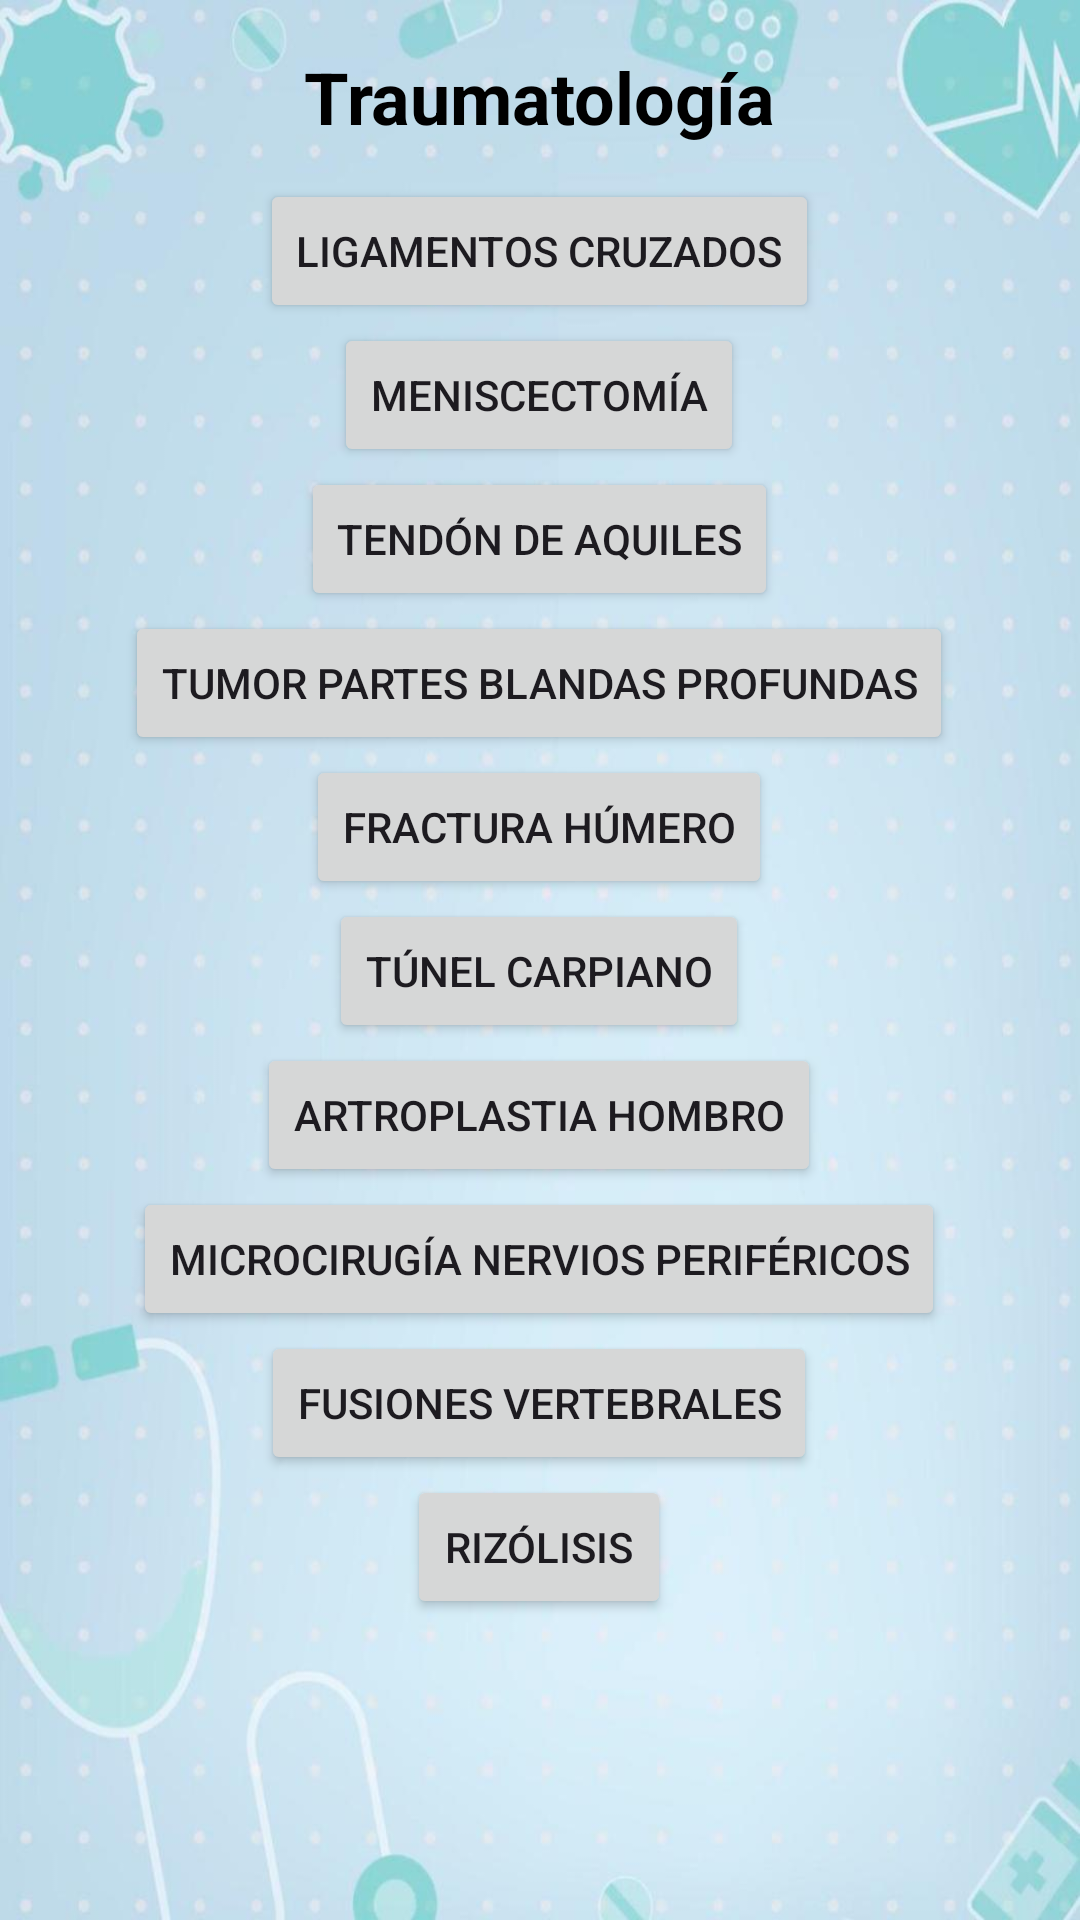

Layout XML and referenced resources for this Android screen:
<!-- AndroidManifest.xml: application theme Theme.Quirofano -->
<!-- res/layout/traumatologia.xml -->
<?xml version="1.0" encoding="utf-8"?>
<androidx.constraintlayout.widget.ConstraintLayout xmlns:android="http://schemas.android.com/apk/res/android"
    xmlns:app="http://schemas.android.com/apk/res-auto"
    xmlns:tools="http://schemas.android.com/tools"
    android:layout_width="match_parent"
    android:layout_height="match_parent"
    android:background="@drawable/fondo_de_pantalla"
    tools:context=".TraumatologiaActivity">

    <TextView
        android:id="@+id/txtTituloTraumatologia"
        android:layout_width="wrap_content"
        android:layout_height="wrap_content"
        android:layout_marginTop="16dp"
        android:text="Traumatología"
        android:textColor="@color/black"
        android:textSize="24sp"
        android:textStyle="bold"
        app:layout_constraintEnd_toEndOf="parent"
        app:layout_constraintStart_toStartOf="parent"
        app:layout_constraintTop_toTopOf="parent" />

    <androidx.constraintlayout.widget.ConstraintLayout
        android:id="@+id/layoutBotones"
        android:layout_width="wrap_content"
        android:layout_height="wrap_content"
        app:layout_constraintBottom_toBottomOf="parent"
        app:layout_constraintEnd_toEndOf="parent"
        app:layout_constraintHorizontal_bias="0.496"
        app:layout_constraintStart_toStartOf="parent"
        app:layout_constraintTop_toBottomOf="@id/txtTituloTraumatologia"
        app:layout_constraintVertical_bias="0.101">

        <Button
            android:id="@+id/buttonLigamentosCruzados"
            android:layout_width="wrap_content"
            android:layout_height="wrap_content"
            android:text="Ligamentos cruzados"
            app:layout_constraintEnd_toEndOf="parent"
            app:layout_constraintStart_toStartOf="parent"
            app:layout_constraintTop_toTopOf="parent" />

        <Button
            android:id="@+id/buttonMeniscectomia"
            android:layout_width="wrap_content"
            android:layout_height="wrap_content"
            android:text="Meniscectomía"
            app:layout_constraintEnd_toEndOf="parent"
            app:layout_constraintStart_toStartOf="parent"
            app:layout_constraintTop_toBottomOf="@id/buttonLigamentosCruzados" />

        <Button
            android:id="@+id/buttonTendonAquiles"
            android:layout_width="wrap_content"
            android:layout_height="wrap_content"
            android:text="Tendón de Aquiles"
            app:layout_constraintEnd_toEndOf="parent"
            app:layout_constraintStart_toStartOf="parent"
            app:layout_constraintTop_toBottomOf="@id/buttonMeniscectomia" />

        <Button
            android:id="@+id/buttonTumorPartesBlandas"
            android:layout_width="wrap_content"
            android:layout_height="wrap_content"
            android:text="Tumor partes blandas profundas"
            app:layout_constraintEnd_toEndOf="parent"
            app:layout_constraintStart_toStartOf="parent"
            app:layout_constraintTop_toBottomOf="@id/buttonTendonAquiles" />

        <Button
            android:id="@+id/buttonFracturaHumero"
            android:layout_width="wrap_content"
            android:layout_height="wrap_content"
            android:text="Fractura húmero"
            app:layout_constraintEnd_toEndOf="parent"
            app:layout_constraintStart_toStartOf="parent"
            app:layout_constraintTop_toBottomOf="@id/buttonTumorPartesBlandas" />

        <Button
            android:id="@+id/buttonTunelCarpiano"
            android:layout_width="wrap_content"
            android:layout_height="wrap_content"
            android:text="Túnel carpiano"
            app:layout_constraintEnd_toEndOf="parent"
            app:layout_constraintStart_toStartOf="parent"
            app:layout_constraintTop_toBottomOf="@id/buttonFracturaHumero" />

        <Button
            android:id="@+id/buttonArtroplastiaHombro"
            android:layout_width="wrap_content"
            android:layout_height="wrap_content"
            android:text="Artroplastia hombro"
            app:layout_constraintEnd_toEndOf="parent"
            app:layout_constraintStart_toStartOf="parent"
            app:layout_constraintTop_toBottomOf="@id/buttonTunelCarpiano" />

        <Button
            android:id="@+id/buttonMicrocirugiaNervios"
            android:layout_width="wrap_content"
            android:layout_height="wrap_content"
            android:text="Microcirugía nervios periféricos"
            app:layout_constraintEnd_toEndOf="parent"
            app:layout_constraintStart_toStartOf="parent"
            app:layout_constraintTop_toBottomOf="@id/buttonArtroplastiaHombro" />

        <Button
            android:id="@+id/buttonFusionesVertebrales"
            android:layout_width="wrap_content"
            android:layout_height="wrap_content"
            android:text="Fusiones vertebrales"
            app:layout_constraintEnd_toEndOf="parent"
            app:layout_constraintStart_toStartOf="parent"
            app:layout_constraintTop_toBottomOf="@id/buttonMicrocirugiaNervios" />

        <Button
            android:id="@+id/buttonRizolisis"
            android:layout_width="wrap_content"
            android:layout_height="wrap_content"
            android:text="Rizólisis"
            app:layout_constraintBottom_toBottomOf="parent"
            app:layout_constraintEnd_toEndOf="parent"
            app:layout_constraintStart_toStartOf="parent"
            app:layout_constraintTop_toBottomOf="@id/buttonFusionesVertebrales" />
    </androidx.constraintlayout.widget.ConstraintLayout>

</androidx.constraintlayout.widget.ConstraintLayout>
<!-- resources referenced by this layout -->
<resources>
  <color name="black">#000000</color>
  <!-- drawable fondo_de_pantalla: jpg bitmap (drawable, 42884 bytes) -->
  <style name="Theme.Quirofano" parent="Base.Theme.Quirofano" />
  <style name="Base.Theme.Quirofano" parent="Theme.Material3.DayNight.NoActionBar">
          
          
      </style>
</resources>
